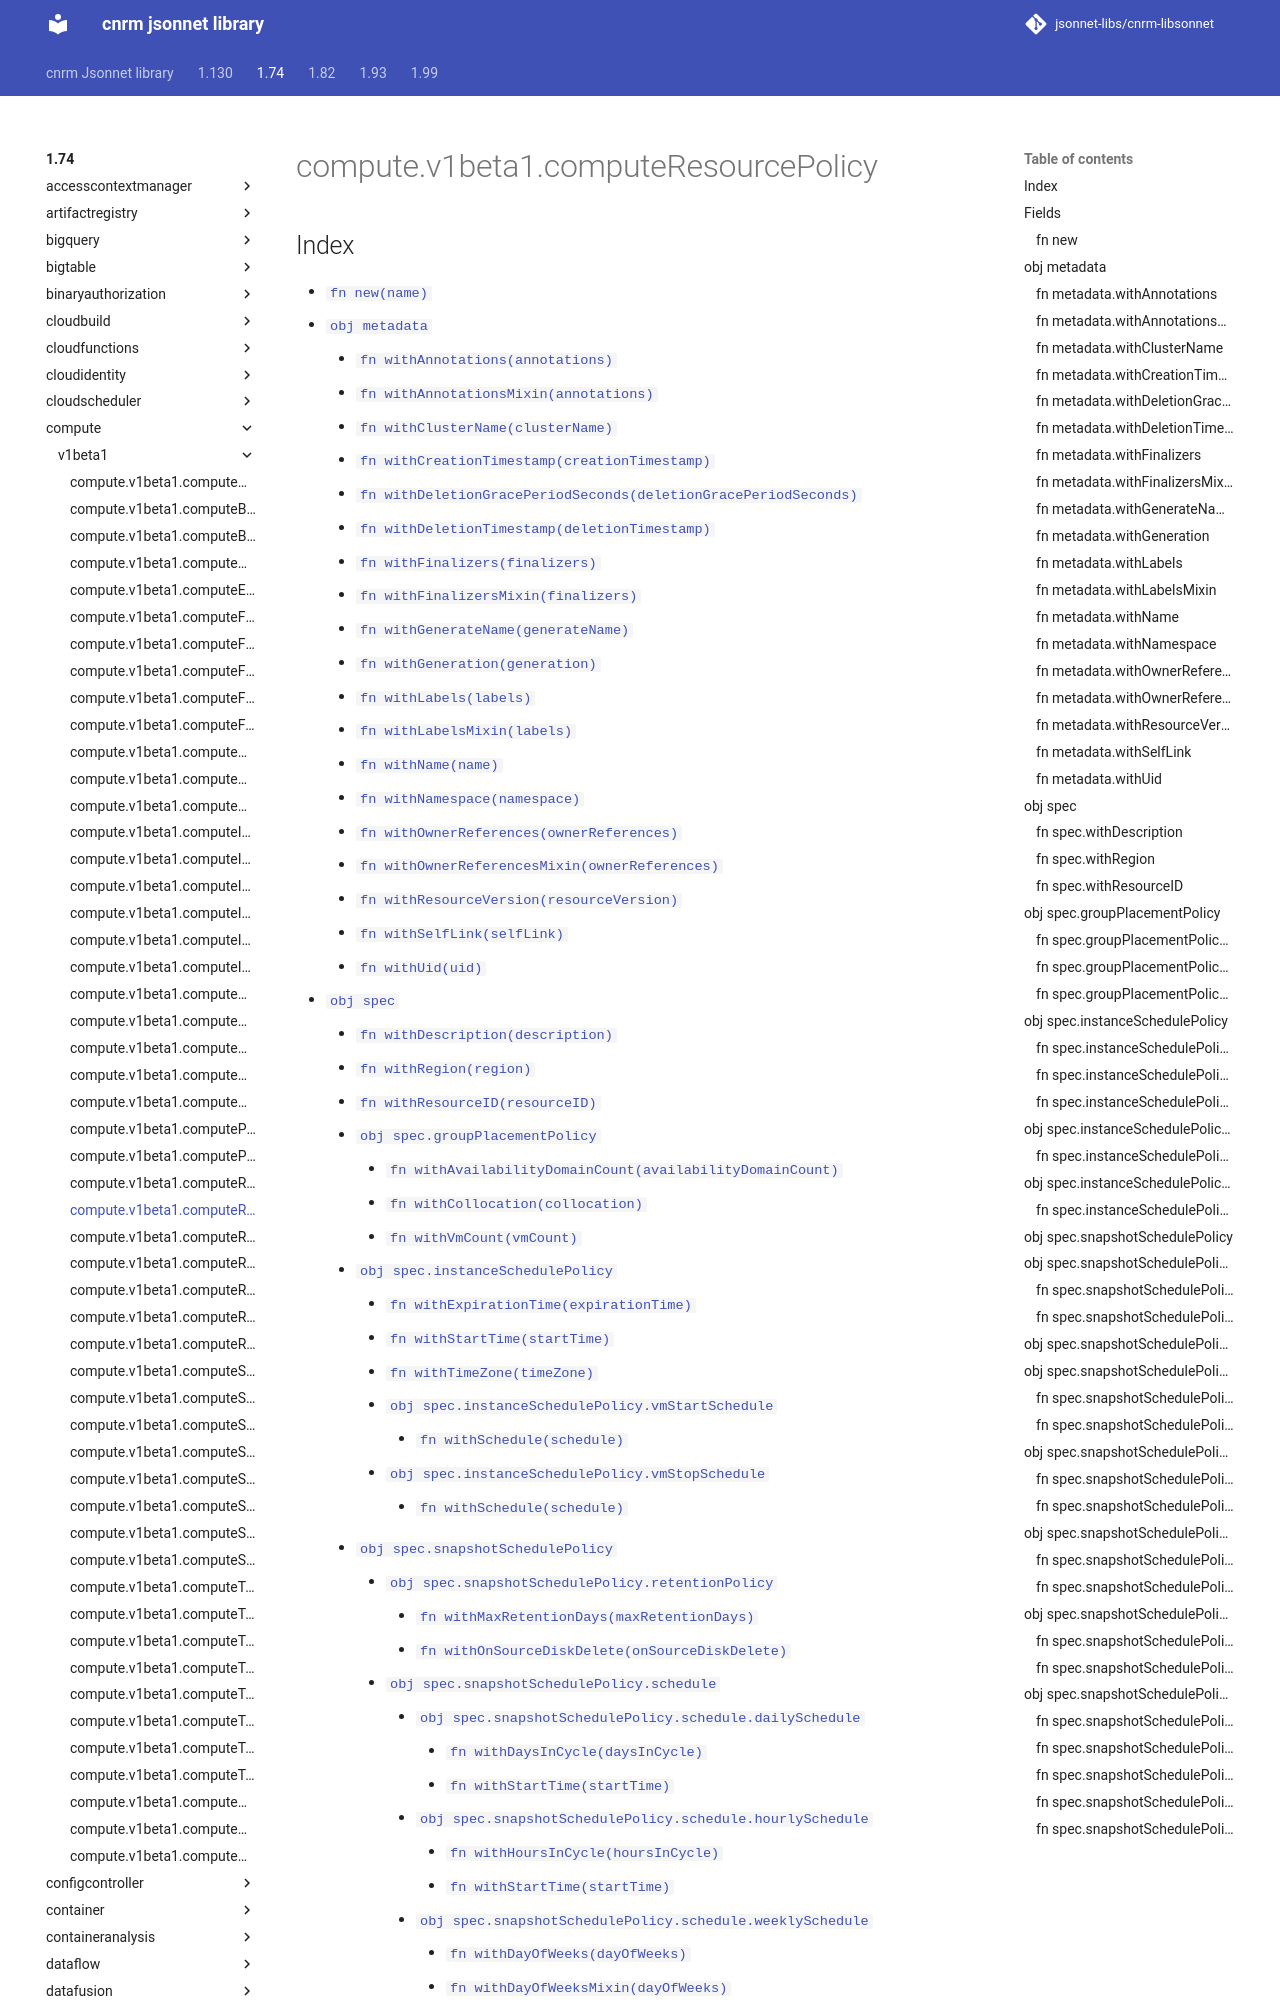

repository: jsonnet-libs/cnrm-libsonnet · page: 1.74/compute/v1beta1/computeResourcePolicy/index.html · generator: mkdocs

---
permalink: /1.74/compute/v1beta1/computeResourcePolicy/
---

# compute.v1beta1.computeResourcePolicy



## Index

* [`fn new(name)`](#fn-new)
* [`obj metadata`](#obj-metadata)
  * [`fn withAnnotations(annotations)`](#fn-metadatawithannotations)
  * [`fn withAnnotationsMixin(annotations)`](#fn-metadatawithannotationsmixin)
  * [`fn withClusterName(clusterName)`](#fn-metadatawithclustername)
  * [`fn withCreationTimestamp(creationTimestamp)`](#fn-metadatawithcreationtimestamp)
  * [`fn withDeletionGracePeriodSeconds(deletionGracePeriodSeconds)`](#fn-metadatawithdeletiongraceperiodseconds)
  * [`fn withDeletionTimestamp(deletionTimestamp)`](#fn-metadatawithdeletiontimestamp)
  * [`fn withFinalizers(finalizers)`](#fn-metadatawithfinalizers)
  * [`fn withFinalizersMixin(finalizers)`](#fn-metadatawithfinalizersmixin)
  * [`fn withGenerateName(generateName)`](#fn-metadatawithgeneratename)
  * [`fn withGeneration(generation)`](#fn-metadatawithgeneration)
  * [`fn withLabels(labels)`](#fn-metadatawithlabels)
  * [`fn withLabelsMixin(labels)`](#fn-metadatawithlabelsmixin)
  * [`fn withName(name)`](#fn-metadatawithname)
  * [`fn withNamespace(namespace)`](#fn-metadatawithnamespace)
  * [`fn withOwnerReferences(ownerReferences)`](#fn-metadatawithownerreferences)
  * [`fn withOwnerReferencesMixin(ownerReferences)`](#fn-metadatawithownerreferencesmixin)
  * [`fn withResourceVersion(resourceVersion)`](#fn-metadatawithresourceversion)
  * [`fn withSelfLink(selfLink)`](#fn-metadatawithselflink)
  * [`fn withUid(uid)`](#fn-metadatawithuid)
* [`obj spec`](#obj-spec)
  * [`fn withDescription(description)`](#fn-specwithdescription)
  * [`fn withRegion(region)`](#fn-specwithregion)
  * [`fn withResourceID(resourceID)`](#fn-specwithresourceid)
  * [`obj spec.groupPlacementPolicy`](#obj-specgroupplacementpolicy)
    * [`fn withAvailabilityDomainCount(availabilityDomainCount)`](#fn-specgroupplacementpolicywithavailabilitydomaincount)
    * [`fn withCollocation(collocation)`](#fn-specgroupplacementpolicywithcollocation)
    * [`fn withVmCount(vmCount)`](#fn-specgroupplacementpolicywithvmcount)
  * [`obj spec.instanceSchedulePolicy`](#obj-specinstanceschedulepolicy)
    * [`fn withExpirationTime(expirationTime)`](#fn-specinstanceschedulepolicywithexpirationtime)
    * [`fn withStartTime(startTime)`](#fn-specinstanceschedulepolicywithstarttime)
    * [`fn withTimeZone(timeZone)`](#fn-specinstanceschedulepolicywithtimezone)
    * [`obj spec.instanceSchedulePolicy.vmStartSchedule`](#obj-specinstanceschedulepolicyvmstartschedule)
      * [`fn withSchedule(schedule)`](#fn-specinstanceschedulepolicyvmstartschedulewithschedule)
    * [`obj spec.instanceSchedulePolicy.vmStopSchedule`](#obj-specinstanceschedulepolicyvmstopschedule)
      * [`fn withSchedule(schedule)`](#fn-specinstanceschedulepolicyvmstopschedulewithschedule)
  * [`obj spec.snapshotSchedulePolicy`](#obj-specsnapshotschedulepolicy)
    * [`obj spec.snapshotSchedulePolicy.retentionPolicy`](#obj-specsnapshotschedulepolicyretentionpolicy)
      * [`fn withMaxRetentionDays(maxRetentionDays)`](#fn-specsnapshotschedulepolicyretentionpolicywithmaxretentiondays)
      * [`fn withOnSourceDiskD
